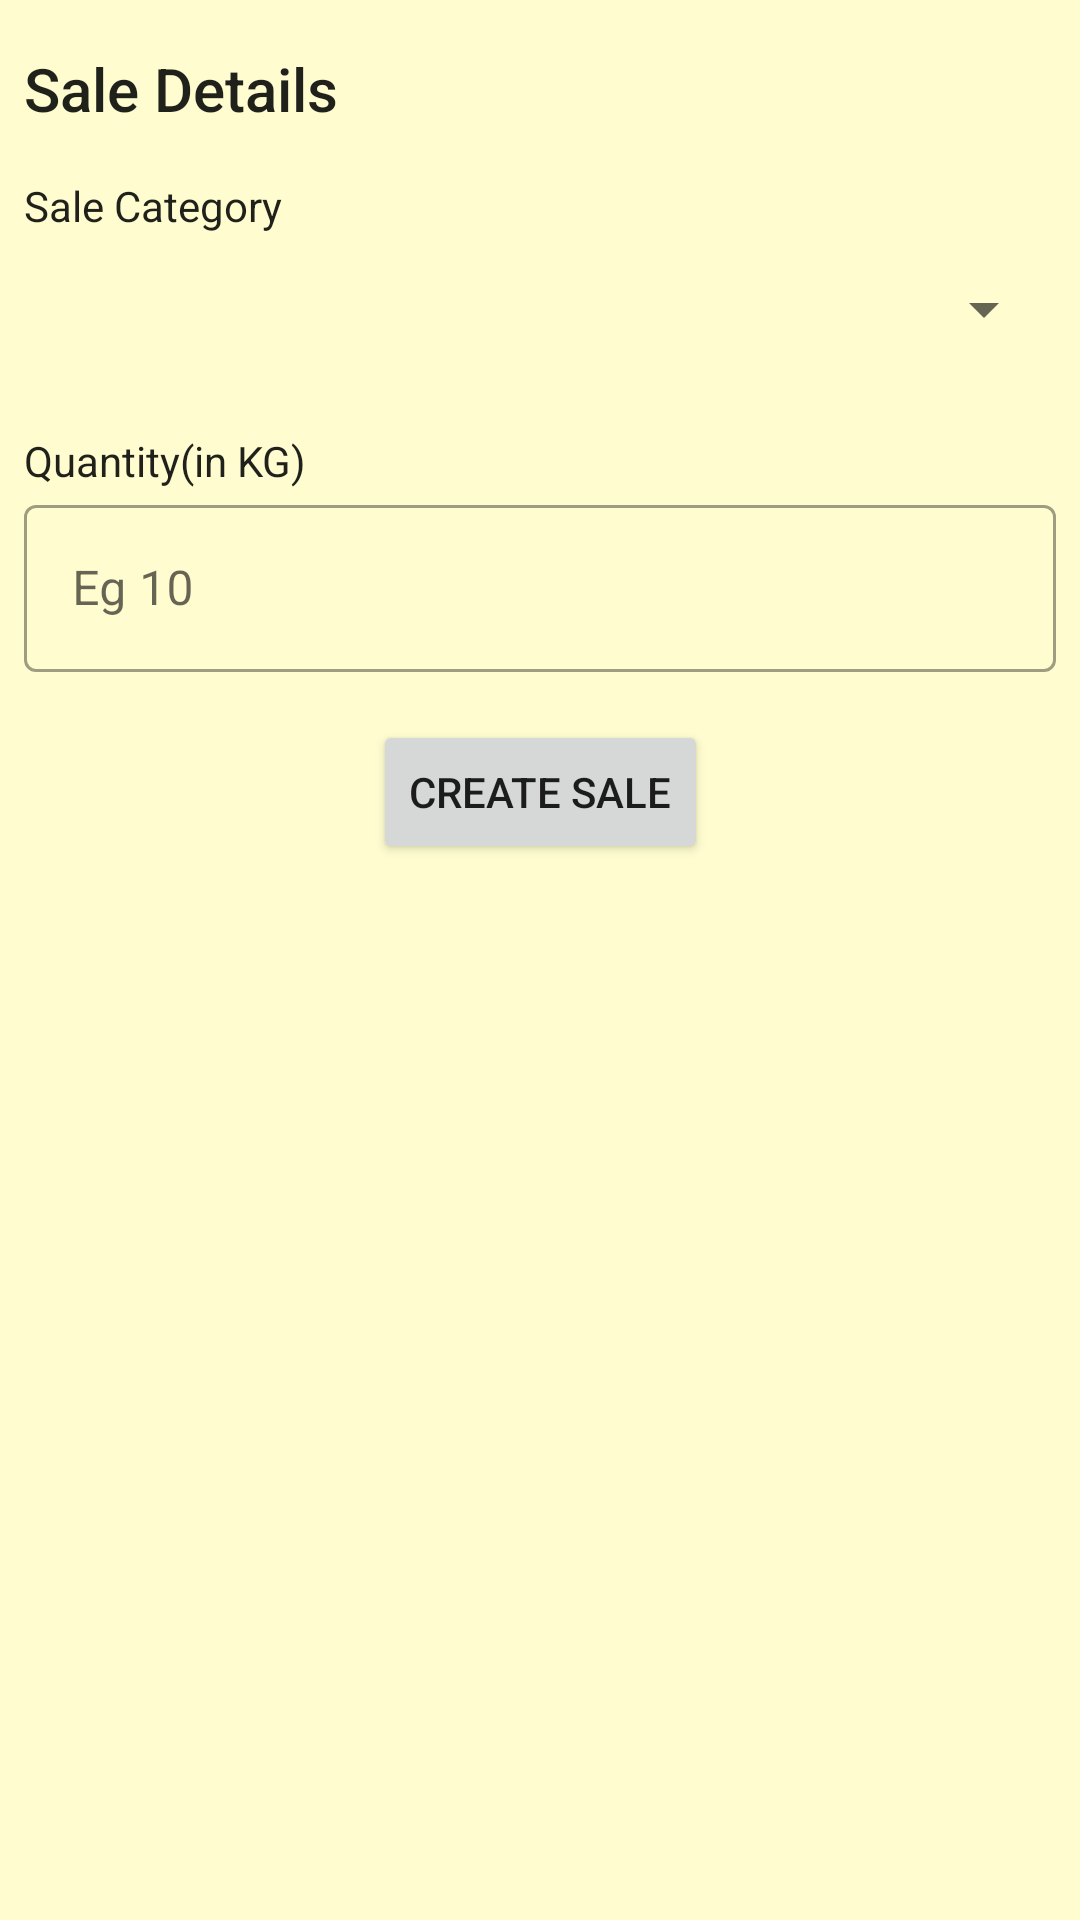

Android layout source for this screen:
<!-- AndroidManifest.xml: application theme Theme.ManageNyama -->
<!-- res/layout/sales_popup.xml -->
<?xml version="1.0" encoding="utf-8"?>
<androidx.constraintlayout.widget.ConstraintLayout xmlns:android="http://schemas.android.com/apk/res/android"
    xmlns:app="http://schemas.android.com/apk/res-auto"
    xmlns:tools="http://schemas.android.com/tools"
    android:layout_width="match_parent"
    android:layout_height="match_parent"
    android:background="@color/cream"
    >

    <TextView
        android:id="@+id/textView3"
        style="@style/TextAppearance.AppCompat.Title"
        android:layout_width="0dp"
        android:layout_height="wrap_content"
        android:layout_marginStart="8dp"
        android:layout_marginTop="16dp"
        android:layout_marginEnd="8dp"
        android:text="Sale Details"
        app:layout_constraintEnd_toEndOf="parent"
        app:layout_constraintStart_toStartOf="parent"
        app:layout_constraintTop_toTopOf="parent" />




















    <Spinner
        android:id="@+id/categories_spinner"
        android:layout_width="0dp"
        android:layout_height="50dp"
        android:layout_marginStart="8dp"
        android:layout_marginEnd="8dp"
        app:layout_constraintEnd_toEndOf="parent"
        app:layout_constraintStart_toStartOf="parent"
        app:layout_constraintTop_toBottomOf="@+id/textView4" />

    <TextView
        android:id="@+id/textView4"
        style="@style/TextAppearance.AppCompat.Body1"
        android:layout_width="0dp"
        android:layout_height="wrap_content"
        android:layout_marginStart="8dp"
        android:layout_marginTop="16dp"
        android:layout_marginEnd="8dp"
        android:text="Sale Category"
        app:layout_constraintEnd_toEndOf="parent"
        app:layout_constraintStart_toStartOf="parent"
        app:layout_constraintTop_toBottomOf="@+id/textView3" />

    <TextView
        android:id="@+id/textView6"
        style="@style/TextAppearance.AppCompat.Body1"
        android:layout_width="0dp"
        android:layout_height="wrap_content"
        android:layout_marginStart="8dp"
        android:layout_marginTop="16dp"
        android:layout_marginEnd="8dp"
        android:text="Quantity(in KG)"
        app:layout_constraintEnd_toEndOf="parent"
        app:layout_constraintStart_toStartOf="parent"
        app:layout_constraintTop_toBottomOf="@+id/categories_spinner" />

    <com.google.android.material.textfield.TextInputLayout
        android:id="@+id/textInputLayout4"
        style="@style/Widget.MaterialComponents.TextInputLayout.OutlinedBox"
        android:layout_width="0dp"
        android:layout_height="wrap_content"
        android:layout_marginStart="8dp"
        android:layout_marginEnd="8dp"
        app:layout_constraintEnd_toEndOf="parent"
        app:layout_constraintStart_toStartOf="parent"
        app:layout_constraintTop_toBottomOf="@+id/textView6">

        <com.google.android.material.textfield.TextInputEditText
            android:id="@+id/input_sale_quantity"
            android:layout_width="match_parent"
            android:layout_height="wrap_content"
            android:hint="Eg 10"
            android:inputType="numberDecimal" />
    </com.google.android.material.textfield.TextInputLayout>

    <Button
        android:id="@+id/btn_make_sale"
        android:layout_width="wrap_content"
        android:layout_height="wrap_content"
        android:layout_marginStart="8dp"
        android:layout_marginTop="16dp"
        android:layout_marginEnd="8dp"
        android:text="Create Sale"
        app:layout_constraintEnd_toEndOf="parent"
        app:layout_constraintStart_toStartOf="parent"
        app:layout_constraintTop_toBottomOf="@+id/textInputLayout4" />
</androidx.constraintlayout.widget.ConstraintLayout>
<!-- resources referenced by this layout -->
<resources>
  <color name="cream">#FFFDD0</color>
  <style name="Theme.ManageNyama" parent="Theme.MaterialComponents.DayNight.DarkActionBar">
          
          <item name="colorPrimary">@color/black</item>
          <item name="colorPrimaryVariant">#B7A97900</item>
          <item name="colorOnPrimary">@color/cream</item>
          
          <item name="colorSecondary">@color/brown</item>
          <item name="colorSecondaryVariant">@color/brown_shade</item>
          <item name="colorOnSecondary">@color/black</item>
          
          <item name="android:statusBarColor" tools:targetApi="l">?attr/colorPrimaryVariant</item>
          <item name="android:windowAnimationStyle">@style/dialog_animation</item>
          
      </style>
  <color name="black">#FF000000</color>
  <color name="brown">#A97900</color>
  <color name="brown_shade">#B0851A</color>
  <style name="dialog_animation">
          <item name="android:windowEnterAnimation">@android:anim/fade_in</item>
          <item name="android:windowExitAnimation">@android:anim/fade_out</item>
      </style>
</resources>
